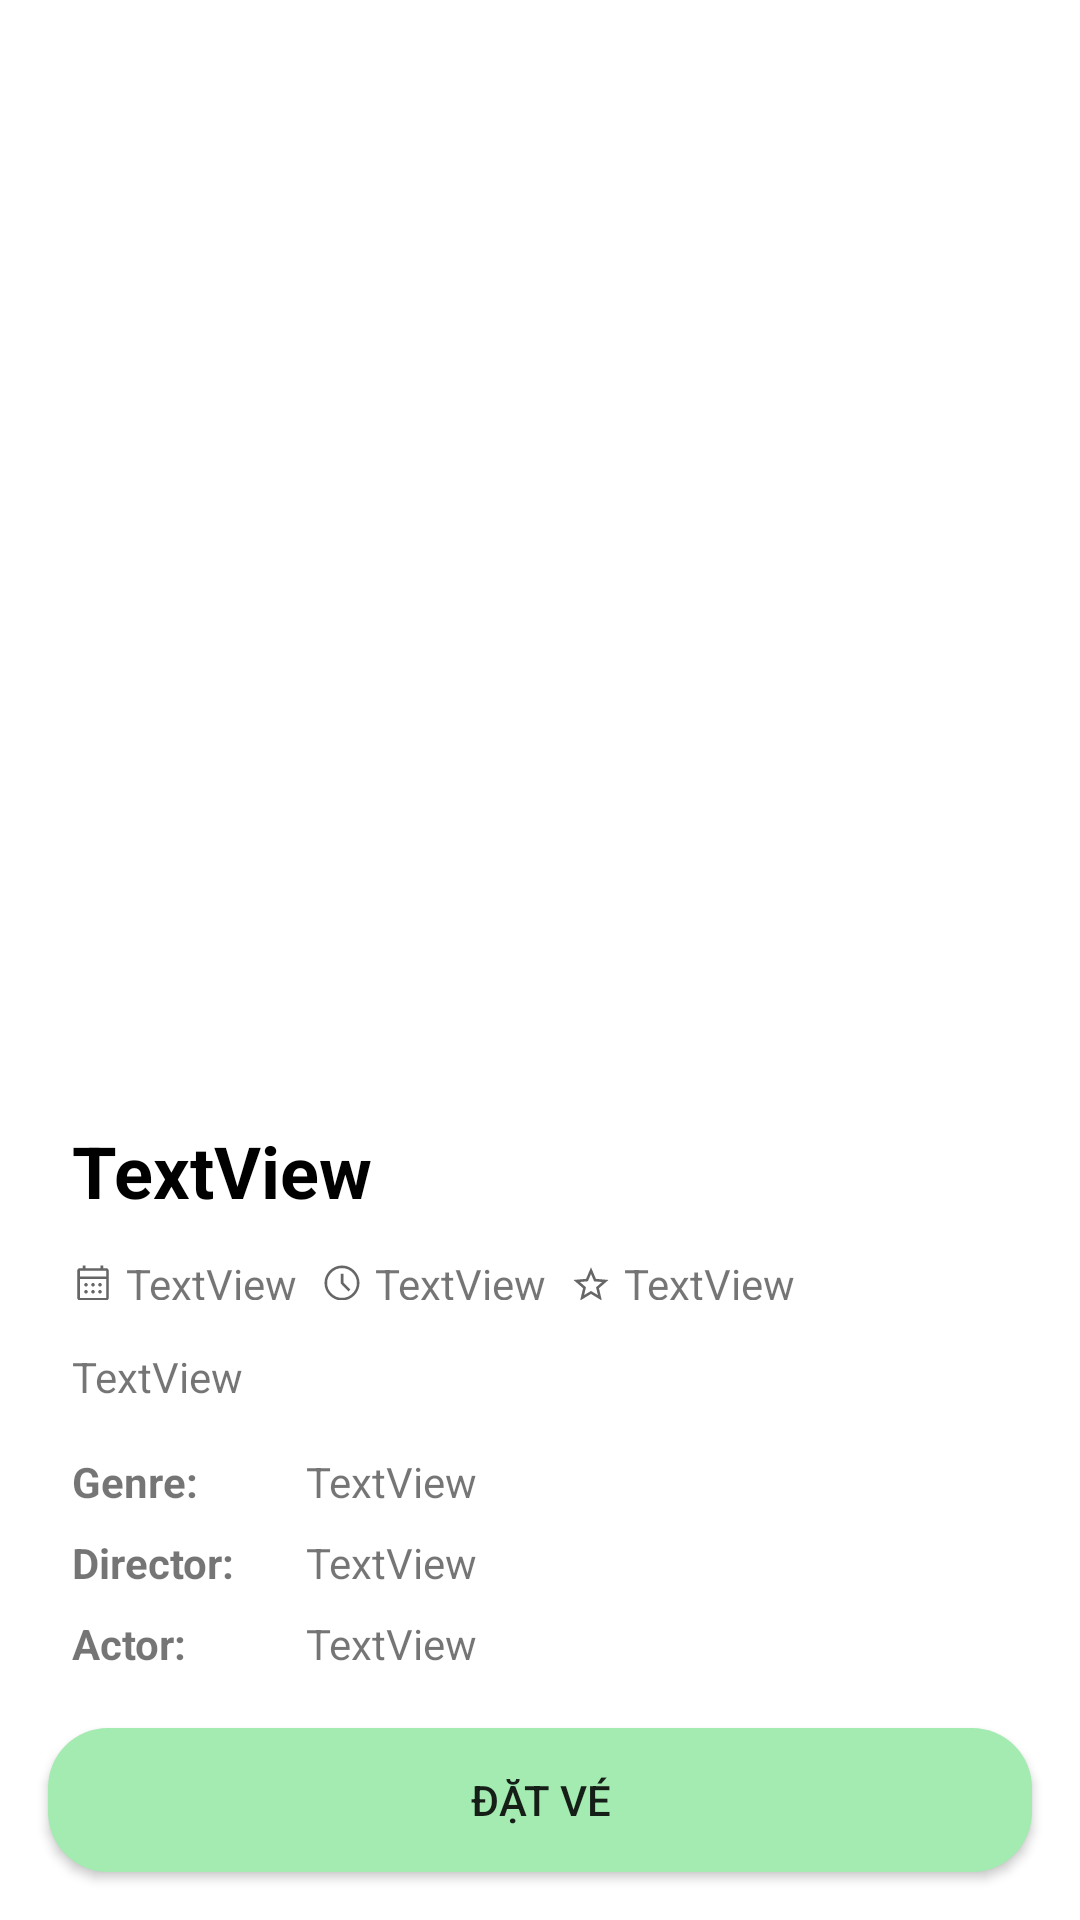

Android layout source for this screen:
<!-- AndroidManifest.xml: application theme Theme.MovieBooking -->
<!-- res/layout/activity_movie.xml -->
<?xml version="1.0" encoding="utf-8"?>
<RelativeLayout xmlns:android="http://schemas.android.com/apk/res/android"
    xmlns:app="http://schemas.android.com/apk/res-auto"
    xmlns:tools="http://schemas.android.com/tools"
    android:layout_width="match_parent"
    android:layout_height="match_parent"
    android:orientation="vertical"
    tools:context=".MovieActivity">

    <androidx.constraintlayout.widget.ConstraintLayout
        android:layout_width="match_parent"
        android:layout_height="match_parent">

        <ImageView
            android:id="@+id/thumbnailImageView"
            android:layout_width="match_parent"
            android:layout_height="wrap_content"
            android:layout_gravity="center"
            android:adjustViewBounds="true"
            app:layout_constraintEnd_toEndOf="parent"
            app:layout_constraintStart_toStartOf="parent"
            app:layout_constraintTop_toTopOf="parent">

        </ImageView>

        <ImageView
            android:layout_width="70dp"
            android:layout_height="70dp"
            android:layout_gravity="center"
            android:src="@drawable/pause_button"
            app:layout_constraintBottom_toTopOf="@+id/linearLayout4"
            app:layout_constraintEnd_toEndOf="parent"
            app:layout_constraintStart_toStartOf="parent"
            app:layout_constraintTop_toTopOf="parent">

        </ImageView>

        <LinearLayout
            android:id="@+id/linearLayout4"
            android:layout_width="match_parent"
            android:layout_height="match_parent"
            android:layout_marginTop="350dp"
            android:orientation="vertical"
            app:layout_constraintBottom_toBottomOf="parent"
            app:layout_constraintEnd_toEndOf="parent"
            app:layout_constraintStart_toStartOf="parent"
            app:layout_constraintTop_toTopOf="parent"
            android:background="@drawable/movie">

            <ScrollView
                android:layout_width="match_parent"
                android:layout_height="match_parent">

                <androidx.constraintlayout.widget.ConstraintLayout
                    android:layout_width="match_parent"
                    android:layout_height="match_parent"
                    >

                    
                    
                    
                    
                    
                    
                    
                    
                    

                    <TextView
                        android:id="@+id/MovieName"
                        android:layout_width="wrap_content"
                        android:layout_height="wrap_content"
                        android:layout_marginStart="24dp"
                        android:layout_marginTop="24dp"
                        android:text="TextView"
                        android:textColor="@color/black"
                        android:textSize="24sp"
                        android:textStyle="bold"
                        app:layout_constraintStart_toStartOf="parent"
                        app:layout_constraintTop_toTopOf="parent" />

                    <LinearLayout
                        android:id="@+id/linearLayout3"
                        android:layout_width="wrap_content"
                        android:layout_height="match_parent"
                        android:layout_marginStart="24dp"
                        android:gravity="center_vertical"
                        android:orientation="horizontal"
                        app:layout_constraintStart_toStartOf="parent"
                        app:layout_constraintTop_toBottomOf="@+id/MovieName">

                        <TextView
                            android:id="@+id/dateTV"
                            android:layout_width="wrap_content"
                            android:layout_height="wrap_content"
                            android:layout_marginTop="8dp"
                            android:drawableLeft="@drawable/calendar_month"
                            android:drawablePadding="4dp"
                            android:text="TextView" />

                        <TextView
                            android:id="@+id/durationTV"
                            android:layout_width="wrap_content"
                            android:layout_height="wrap_content"
                            android:layout_marginStart="8dp"
                            android:layout_marginTop="8dp"
                            android:drawableLeft="@drawable/schedule"
                            android:drawablePadding="4dp"
                            android:text="TextView" />

                        <TextView
                            android:id="@+id/ratingTV"
                            android:layout_width="wrap_content"
                            android:layout_height="wrap_content"
                            android:layout_marginStart="8dp"
                            android:layout_marginTop="8dp"
                            android:drawableLeft="@drawable/grade"
                            android:drawablePadding="4dp"
                            android:text="TextView" />
                    </LinearLayout>

                    <LinearLayout
                        android:id="@+id/linearLayout"
                        android:layout_width="match_parent"
                        android:layout_height="wrap_content"
                        android:orientation="vertical"
                        android:paddingHorizontal="24dp"
                        app:layout_constraintEnd_toEndOf="parent"
                        app:layout_constraintStart_toStartOf="parent"
                        app:layout_constraintTop_toBottomOf="@+id/linearLayout3">

                        <TextView
                            android:id="@+id/MovieDescription"
                            android:layout_width="match_parent"
                            android:layout_height="wrap_content"
                            android:layout_marginTop="16dp"
                            android:layout_marginBottom="16dp"
                            android:text="TextView" />

                        <TableLayout
                            android:layout_width="match_parent"
                            android:layout_height="match_parent"
                            android:stretchColumns="*">

                            <TableRow
                                android:layout_width="match_parent"
                                android:layout_height="match_parent"
                                android:layout_marginBottom="8dp">

                                <TextView
                                    android:id="@+id/textView14"
                                    android:layout_width="0dp"
                                    android:layout_height="wrap_content"

                                    android:layout_weight="1"
                                    android:text="Genre: "
                                    android:textStyle="bold" />

                                <TextView
                                    android:id="@+id/genreTV"
                                    android:layout_width="0dp"
                                    android:layout_height="wrap_content"

                                    android:layout_weight="3"
                                    android:text="TextView" />
                            </TableRow>

                            <TableRow
                                android:layout_width="match_parent"
                                android:layout_height="match_parent"
                                android:layout_marginBottom="8dp">

                                <TextView
                                    android:id="@+id/textView16"
                                    android:layout_width="0dp"
                                    android:layout_height="wrap_content"

                                    android:layout_weight="1"
                                    android:text="Director:"
                                    android:textStyle="bold" />

                                <TextView
                                    android:id="@+id/directorTV"
                                    android:layout_width="0dp"
                                    android:layout_height="wrap_content"

                                    android:layout_weight="3"
                                    android:text="TextView" />
                            </TableRow>

                            <TableRow
                                android:layout_width="match_parent"
                                android:layout_height="match_parent"
                                android:layout_marginBottom="8dp">

                                <TextView
                                    android:id="@+id/textView17"
                                    android:layout_width="0dp"
                                    android:layout_height="wrap_content"

                                    android:layout_weight="1"
                                    android:text="Actor:"
                                    android:textStyle="bold" />

                                <TextView
                                    android:id="@+id/actorTV"
                                    android:layout_width="0dp"
                                    android:layout_height="wrap_content"

                                    android:layout_weight="3"
                                    android:text="TextView" />
                            </TableRow>

                        </TableLayout>
                    </LinearLayout>


                </androidx.constraintlayout.widget.ConstraintLayout>

            </ScrollView>
        </LinearLayout>

    </androidx.constraintlayout.widget.ConstraintLayout>

    <Button
        android:id="@+id/Book_btn"
        android:layout_width="match_parent"
        android:layout_height="wrap_content"
        android:background="@drawable/button"
        android:layout_alignParentBottom="true"
        android:layout_marginBottom="0dp"
        android:layout_margin="16dp"
        android:text="Đặt vé" />
</RelativeLayout>
<!-- resources referenced by this layout -->
<resources>
  <color name="black">#FF000000</color>
  <!-- drawable button (drawable) -->
  <?xml version="1.0" encoding="utf-8"?>
  <shape xmlns:android="http://schemas.android.com/apk/res/android" android:shape="rectangle">
  
      <solid android:color="@color/neon_green"></solid>
      <corners android:radius="20dp"></corners>
  
  </shape>
  <!-- drawable grade (drawable) -->
  <vector xmlns:android="http://schemas.android.com/apk/res/android"
      android:width="14dp"
      android:height="14dp"
      android:viewportWidth="960"
      android:viewportHeight="960"
      android:tint="?attr/colorControlNormal">
    <path
        android:fillColor="@android:color/white"
        android:pathData="M323,755L480,661L637,756L595,578L733,458L551,442L480,274L409,441L227,457L365,577L323,755ZM233,880L298,599L80,410L368,385L480,120L592,385L880,410L662,599L727,880L480,731L233,880ZM480,525L480,525L480,525L480,525L480,525L480,525L480,525L480,525L480,525L480,525L480,525Z"/>
  </vector>
  <!-- drawable movie (drawable) -->
  <?xml version="1.0" encoding="utf-8"?>
  <shape xmlns:android="http://schemas.android.com/apk/res/android" android:shape="rectangle">
      <solid android:color="@color/white"></solid>
      <corners android:topLeftRadius="30dp" android:topRightRadius="30dp" ></corners>
  </shape>
  <!-- drawable schedule (drawable) -->
  <vector xmlns:android="http://schemas.android.com/apk/res/android"
      android:width="14dp"
      android:height="14dp"
      android:viewportWidth="960"
      android:viewportHeight="960"
      android:tint="?attr/colorControlNormal">
    <path
        android:fillColor="@android:color/white"
        android:pathData="M627,673L672,628L513,468L513,267L453,267L453,492L627,673ZM480,880Q398,880 325,848.5Q252,817 197.5,762.5Q143,708 111.5,635Q80,562 80,480Q80,398 111.5,325Q143,252 197.5,197.5Q252,143 325,111.5Q398,80 480,80Q562,80 635,111.5Q708,143 762.5,197.5Q817,252 848.5,325Q880,398 880,480Q880,562 848.5,635Q817,708 762.5,762.5Q708,817 635,848.5Q562,880 480,880ZM480,480Q480,480 480,480Q480,480 480,480Q480,480 480,480Q480,480 480,480Q480,480 480,480Q480,480 480,480Q480,480 480,480Q480,480 480,480ZM480,820Q620,820 720,720Q820,620 820,480Q820,340 720,240Q620,140 480,140Q340,140 240,240Q140,340 140,480Q140,620 240,720Q340,820 480,820Z"/>
  </vector>
  <style name="Theme.MovieBooking" parent="Theme.MaterialComponents.DayNight.NoActionBar">
          
          <item name="colorPrimary">@color/neon_green</item>
          <item name="colorPrimaryVariant">@color/blue_green</item>
          <item name="colorOnPrimary">@color/white</item>
          
          <item name="colorSecondary">@color/teal_200</item>
          <item name="colorSecondaryVariant">@color/teal_700</item>
          <item name="colorOnSecondary">@color/black</item>
          
          <item name="android:statusBarColor">?attr/colorPrimaryVariant</item>
          
      </style>
  <color name="neon_green">#A3EBB1</color>
  <color name="white">#FFFFFFFF</color>
  <color name="blue_green">#75E6DA</color>
  <color name="teal_200">#FF03DAC5</color>
  <color name="teal_700">#FF018786</color>
</resources>
